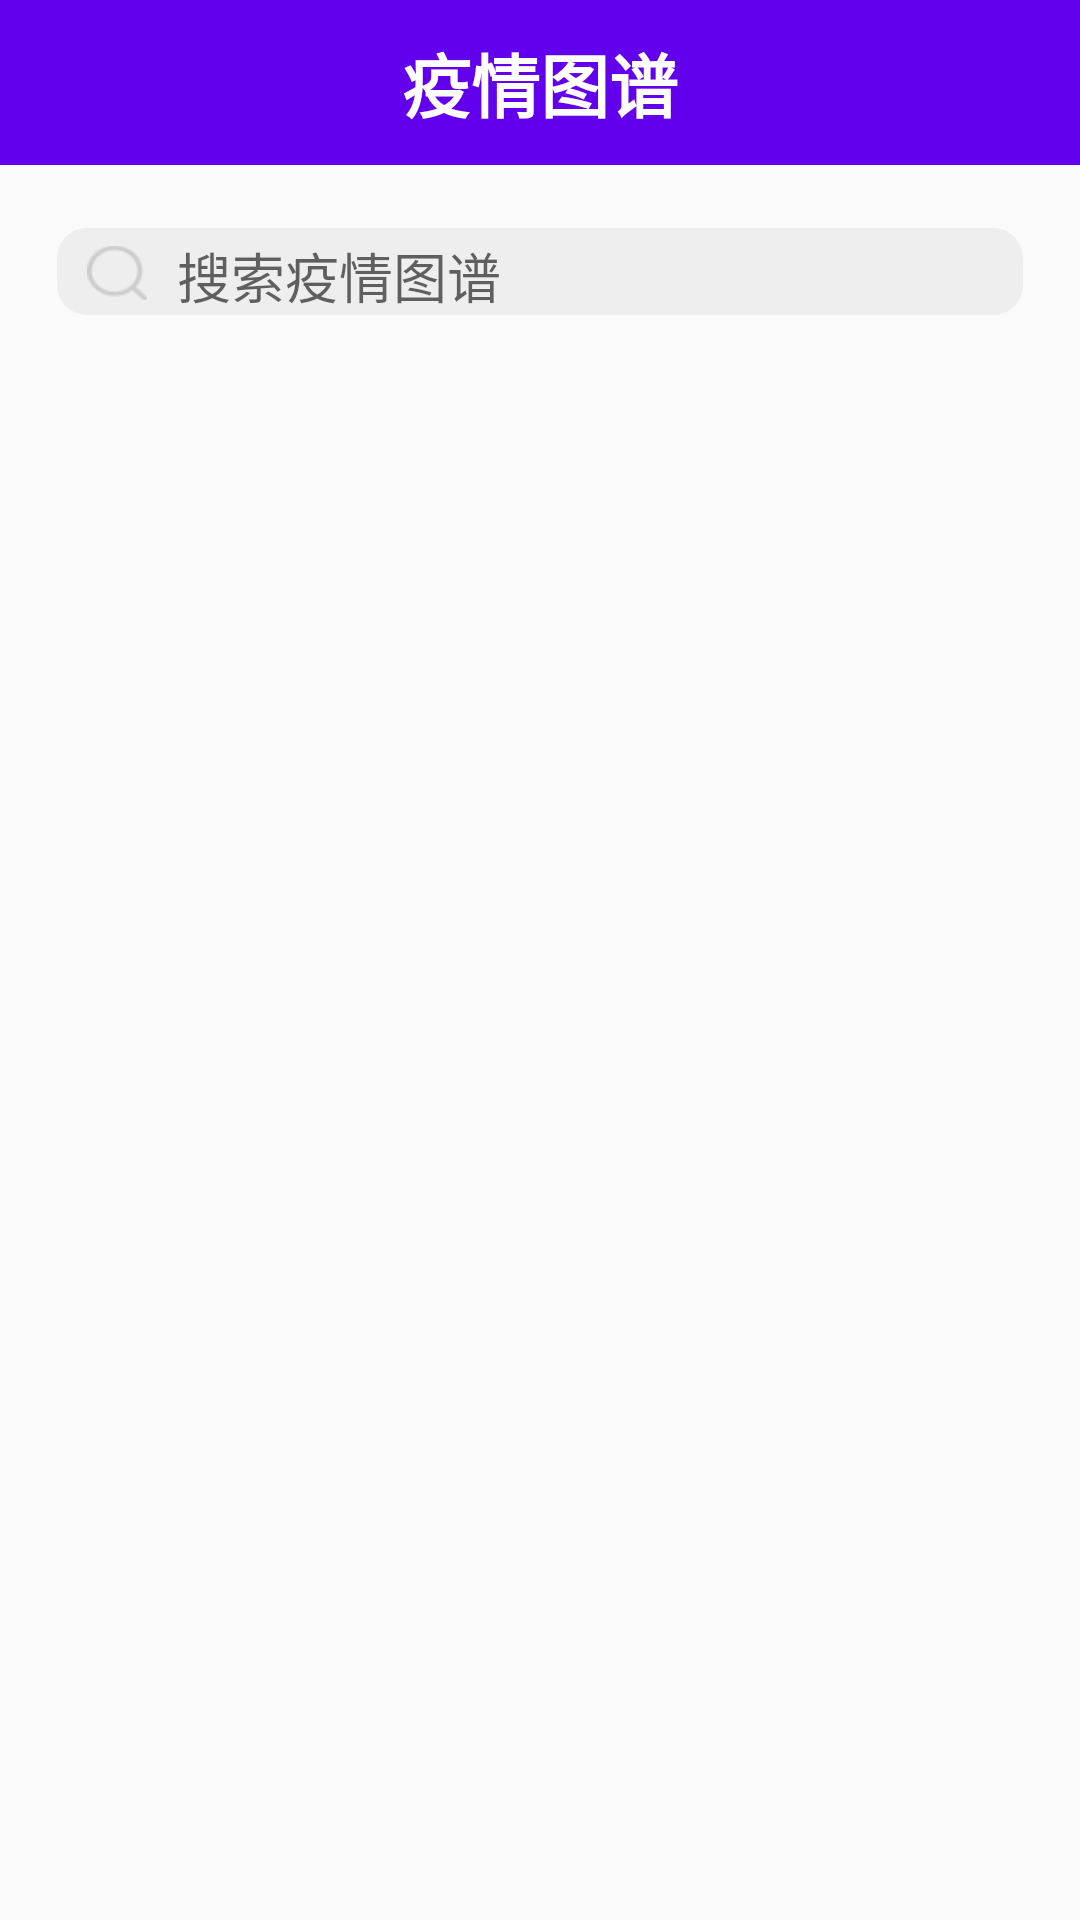

Layout XML and referenced resources for this Android screen:
<!-- AndroidManifest.xml: application theme AppTheme -->
<!-- res/layout/activity_epidemicgraph.xml -->
<?xml version="1.0" encoding="utf-8"?>
<LinearLayout xmlns:android="http://schemas.android.com/apk/res/android"
    xmlns:app="http://schemas.android.com/apk/res-auto"
    xmlns:tools="http://schemas.android.com/tools"
    android:layout_width="match_parent"
    android:layout_height="match_parent"
    android:orientation="vertical"
    app:theme="@style/AppTheme.NoActionBar"
    tools:context="com.java.zhengkw.epidemicGraph.EpidemicGraphActivity">


    <com.google.android.material.appbar.AppBarLayout
        android:id="@+id/epidemicgraph_appbar"
        android:layout_width="match_parent"
        android:layout_height="wrap_content"
        android:theme="@style/ThemeOverlay.AppCompat.Dark.ActionBar">

        <androidx.appcompat.widget.Toolbar
            android:id="@+id/epidemicgraph_toolbar"
            android:layout_width="match_parent"
            android:layout_height="54.85dp"
            android:background="?attr/colorPrimary"
            app:layout_scrollFlags="scroll|exitUntilCollapsed"
            app:popupTheme="@style/ThemeOverlay.AppCompat.Light"
            app:theme="@style/ThemeOverlay.AppCompat.Dark.ActionBar">

            <TextView
                android:id="@+id/epidemicgraph_title"
                android:layout_width="120dp"
                android:layout_height="38.85dp"
                android:layout_gravity="center"
                android:gravity="center"
                android:text="@string/menu_epidemicgraph"
                android:textColor="@color/colorBackground"
                android:textSize="23sp"
                android:textStyle="bold"
                tools:ignore="ContentDescription" />


        </androidx.appcompat.widget.Toolbar>

    </com.google.android.material.appbar.AppBarLayout>

    <LinearLayout
        android:layout_width="match_parent"
        android:layout_height="29.14dp"
        android:layout_marginLeft="19dp"
        android:layout_marginTop="21.1dp"
        android:layout_marginRight="19dp"
        android:layout_marginBottom="21.1dp"
        android:background="@drawable/search_background"
        android:orientation="horizontal">

        <ImageView
            android:layout_width="20dp"
            android:layout_height="20dp"
            android:layout_marginStart="10dp"
            android:layout_marginTop="5dp"
            android:src="@mipmap/search" />

        <EditText
            android:id="@+id/epidemicgraph_edit_text"
            android:layout_width="fill_parent"
            android:layout_height="wrap_content"
            android:layout_marginStart="10dp"
            android:layout_marginTop="5dp"
            android:background="@drawable/search_background"
            android:hint="@string/searchgraph_text"
            android:maxLines="1"
            android:selectAllOnFocus="true"
            android:imeOptions="actionSearch"
            android:singleLine="true" />


    </LinearLayout>

    <FrameLayout
        android:id="@+id/epidemicgraph_frame"
        android:layout_width="match_parent"
        android:layout_height="match_parent" />
</LinearLayout>
<!-- resources referenced by this layout -->
<resources>
  <color name="colorBackground">@android:color/white</color>
  <!-- drawable search_background (drawable) -->
  <?xml version="1.0" encoding="utf-8"?>
  <shape xmlns:android="http://schemas.android.com/apk/res/android">
      <solid android:color="#EEEEEE" />
      <corners android:topLeftRadius="10dp"
          android:topRightRadius="10dp"
          android:bottomRightRadius="10dp"
          android:bottomLeftRadius="10dp"/>
  </shape>
  <!-- mipmap search: png bitmap (mipmap, 1242 bytes) -->
  <string name="menu_epidemicgraph">疫情图谱</string>
  <string name="searchgraph_text">搜索疫情图谱</string>
  <style name="AppTheme.NoActionBar">
          <item name="windowActionBar">false</item>
          <item name="windowNoTitle">true</item>
      </style>
  <style name="AppTheme" parent="Theme.AppCompat.Light.NoActionBar">
          
          <item name="colorPrimary">@color/colorPrimary</item>
          <item name="colorPrimaryDark">@color/colorPrimaryDark</item>
          <item name="colorAccent">@color/colorAccent</item>
      </style>
  <color name="colorPrimary">#6200EE</color>
  <color name="colorPrimaryDark">#3700B3</color>
  <color name="colorAccent">#03DAC5</color>
</resources>
